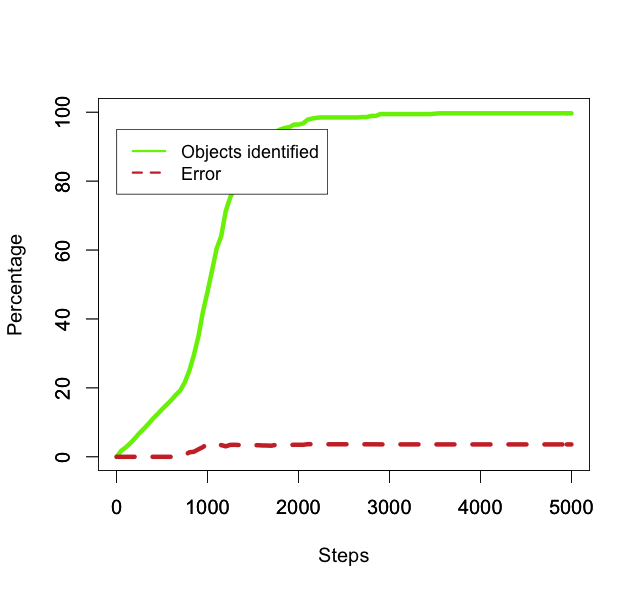

The data file committed next to this chart (first rows):
50, 1.7391304347826086, 0.0
100, 2.717, 0.0
150, 3.913, 0.0
200, 5.326, 0.0
250, 6.848, 0.0
300, 8.152, 0.0
350, 9.565, 0.0
400, 11.09, 0.0
450, 12.39, 0.0
500, 13.8, 0.0
550, 15.11, 0.0
600, 16.41, 0.0
650, 17.93, 0.0
700, 19.24, 0.0
750, 21.63, 0.5025
800, 25.0, 1.304
850, 29.57, 1.471
900, 35.0, 2.174
950, 42.17, 2.835
1000, 47.93, 3.855
1050, 54.13, 3.614
1100, 60.43, 3.597
1150, 64.02, 3.396
1200, 71.3, 3.049
1250, 75.33, 3.463
1300, 78.04, 3.482
1350, 79.46, 3.42
1400, 80.0, 3.397
1450, 80.87, 3.36
1500, 82.61, 3.289
1550, 83.59, 3.381
1600, 85.76, 3.295
1650, 89.57, 3.277
1700, 91.2, 3.218
1750, 94.35, 3.456
1800, 95.0, 3.432
1850, 95.43, 3.417
1900, 95.65, 3.409
1950, 96.41, 3.495
2000, 96.41, 3.495
2050, 96.74, 3.483
2100, 97.83, 3.667
2150, 98.15, 3.654
2200, 98.37, 3.646
2250, 98.48, 3.642
2300, 98.48, 3.642
2350, 98.48, 3.642
2400, 98.48, 3.642
2450, 98.48, 3.642
2500, 98.48, 3.642
2550, 98.48, 3.642
2600, 98.48, 3.642
2650, 98.48, 3.642
2700, 98.59, 3.638
2750, 98.59, 3.638
2800, 98.91, 3.626
2850, 98.91, 3.626
2900, 99.46, 3.607
2950, 99.46, 3.607
3000, 99.46, 3.607
3050, 99.46, 3.607
... 39 more rows
